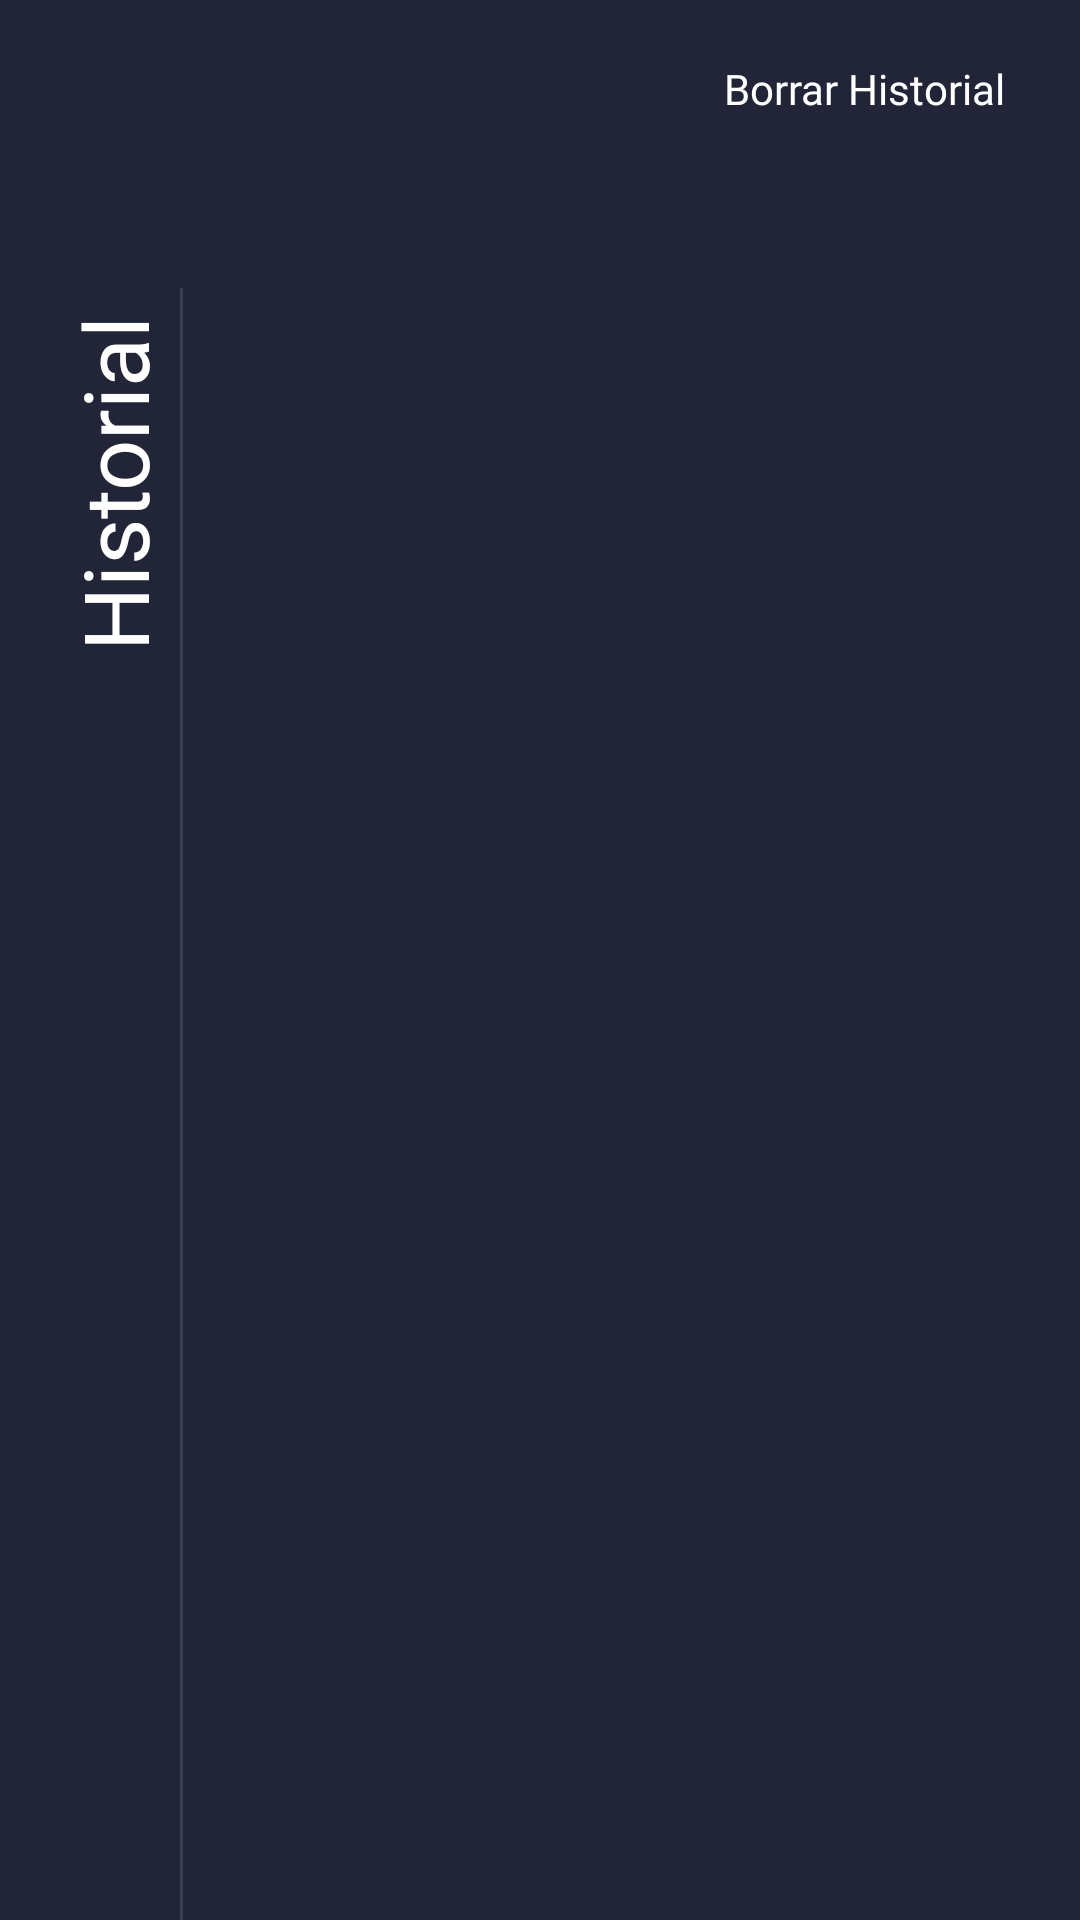

The Android layout XML behind this screen, and the referenced resources:
<!-- AndroidManifest.xml: application theme Theme.AppConversor -->
<!-- res/layout/layout_inferior_informacion.xml -->
<?xml version="1.0" encoding="utf-8"?>
<androidx.constraintlayout.widget.ConstraintLayout
        xmlns:android="http://schemas.android.com/apk/res/android"
        xmlns:app="http://schemas.android.com/apk/res-auto"
        xmlns:tools="http://schemas.android.com/tools"
        android:layout_width="match_parent"
        android:layout_height="match_parent"
        android:background="@color/teclado">

    <TextView
            android:text="Borrar Historial"
            android:fontFamily="@font/open_sans"
            android:textColor="@color/white"
            android:layout_width="wrap_content"
            android:layout_height="wrap_content"
            android:id="@+id/textView3"
            app:layout_constraintTop_toTopOf="@+id/guidelineTopLayInferInf"
            app:layout_constraintEnd_toStartOf="@+id/imageView2"
            android:layout_marginEnd="5dp" />

    <androidx.constraintlayout.widget.Guideline
            android:layout_width="wrap_content"
            android:layout_height="wrap_content"
            android:id="@+id/guidelineBottomLayInferInf"
            app:layout_constraintGuide_end="20dp"
            android:orientation="horizontal" />

    <androidx.constraintlayout.widget.Guideline
            android:layout_width="wrap_content"
            android:layout_height="wrap_content"
            android:id="@+id/guidelineTopLayInferInf"
            app:layout_constraintGuide_begin="20dp"
            android:orientation="horizontal" />

    <androidx.constraintlayout.widget.Guideline
            android:layout_width="wrap_content"
            android:layout_height="wrap_content"
            android:id="@+id/guidelineEndLayInferInf"
            app:layout_constraintGuide_end="20dp"
            android:orientation="vertical" />

    <androidx.constraintlayout.widget.Guideline
            android:layout_width="wrap_content"
            android:layout_height="wrap_content"
            android:id="@+id/guidelineStartLayInferInf"
            app:layout_constraintGuide_begin="20dp"
            android:orientation="vertical" />

    <ImageView
            android:layout_width="wrap_content"
            android:layout_height="wrap_content"
            app:srcCompat="@drawable/ic_baseline_papelera_24"
            android:id="@+id/imageView2"
            app:layout_constraintBottom_toBottomOf="@+id/textView3"
            app:layout_constraintTop_toTopOf="@+id/textView3"
            app:layout_constraintEnd_toStartOf="@+id/guidelineEndLayInferInf" />

    <View
            android:id="@+id/divider2"
            android:backgroundTint="@color/white"
            android:layout_width="1dp"
            android:layout_height="0dp"
            android:background="?android:attr/listDivider"
            app:layout_constraintStart_toStartOf="@+id/guidelineLineaHistorialLayInferInf"
            app:layout_constraintBottom_toBottomOf="parent"
            app:layout_constraintTop_toTopOf="@+id/guidelineLimiteLineaHistorialLayInferInf" />

    <androidx.constraintlayout.widget.Guideline
            android:layout_width="wrap_content"
            android:layout_height="wrap_content"
            android:id="@+id/guidelineLimiteLineaHistorialLayInferInf"
            android:orientation="horizontal"
            app:layout_constraintGuide_percent="0.15" />

    <androidx.constraintlayout.widget.Guideline
            android:layout_width="wrap_content"
            android:layout_height="wrap_content"
            android:id="@+id/guidelineLineaHistorialLayInferInf"
            app:layout_constraintGuide_begin="60dp"
            android:orientation="vertical" />

    <TextView
            android:id="@+id/textViewHistorial"
            android:layout_width="wrap_content"
            android:layout_height="wrap_content"
            android:text="Historial"
            android:textColor="@color/white"
            android:textSize="30sp"
            android:rotation="-90"
            android:layout_marginTop="45dp"
            android:layout_marginEnd="5dp"
            app:layout_constraintEnd_toStartOf="@+id/guidelineLineaHistorialLayInferInf"
            app:layout_constraintTop_toTopOf="@+id/guidelineLimiteLineaHistorialLayInferInf"
            app:layout_constraintStart_toStartOf="@+id/guidelineStartLayInferInf"
            android:fontFamily="@font/open_sans" />

    <ScrollView
            android:layout_width="0dp"
            android:layout_height="0dp"
            app:layout_constraintTop_toTopOf="@+id/guidelineLimiteLineaHistorialLayInferInf"
            app:layout_constraintStart_toEndOf="@+id/divider2"
            app:layout_constraintEnd_toStartOf="@+id/guidelineEndLayInferInf"
            app:layout_constraintBottom_toTopOf="@+id/guidelineBottomLayInferInf">

        <LinearLayout
                android:layout_width="match_parent"
                android:layout_height="wrap_content"
                android:orientation="vertical">

            <TextView
                    android:layout_width="match_parent"
                    android:layout_height="wrap_content"
                    android:textColor="@color/white"
                    />

        </LinearLayout>
    </ScrollView>
</androidx.constraintlayout.widget.ConstraintLayout>
<!-- resources referenced by this layout -->
<resources>
  <color name="teclado">#212537</color>
  <color name="white">#FFFFFFFF</color>
  <style name="Theme.AppConversor" parent="Theme.MaterialComponents.DayNight.NoActionBar">
          
          <item name="colorPrimary">@color/purple_500</item>
          <item name="colorPrimaryVariant">@color/purple_700</item>
          <item name="colorOnPrimary">@color/white</item>
          
          <item name="colorSecondary">@color/teal_200</item>
          <item name="colorSecondaryVariant">@color/teal_700</item>
          <item name="colorOnSecondary">@color/black</item>
          
          <item name="android:statusBarColor" tools:targetApi="l">@color/barra_superior</item>
          
          <item name="android:navigationBarColor">@color/barra_inferior</item>
          
      </style>
  <color name="purple_500">#FF6200EE</color>
  <color name="purple_700">#FF3700B3</color>
  <color name="teal_200">#FF03DAC5</color>
  <color name="teal_700">#FF018786</color>
  <color name="black">#FF000000</color>
  <color name="barra_superior">#d9213e</color>
  <color name="barra_inferior">#212537</color>
</resources>
